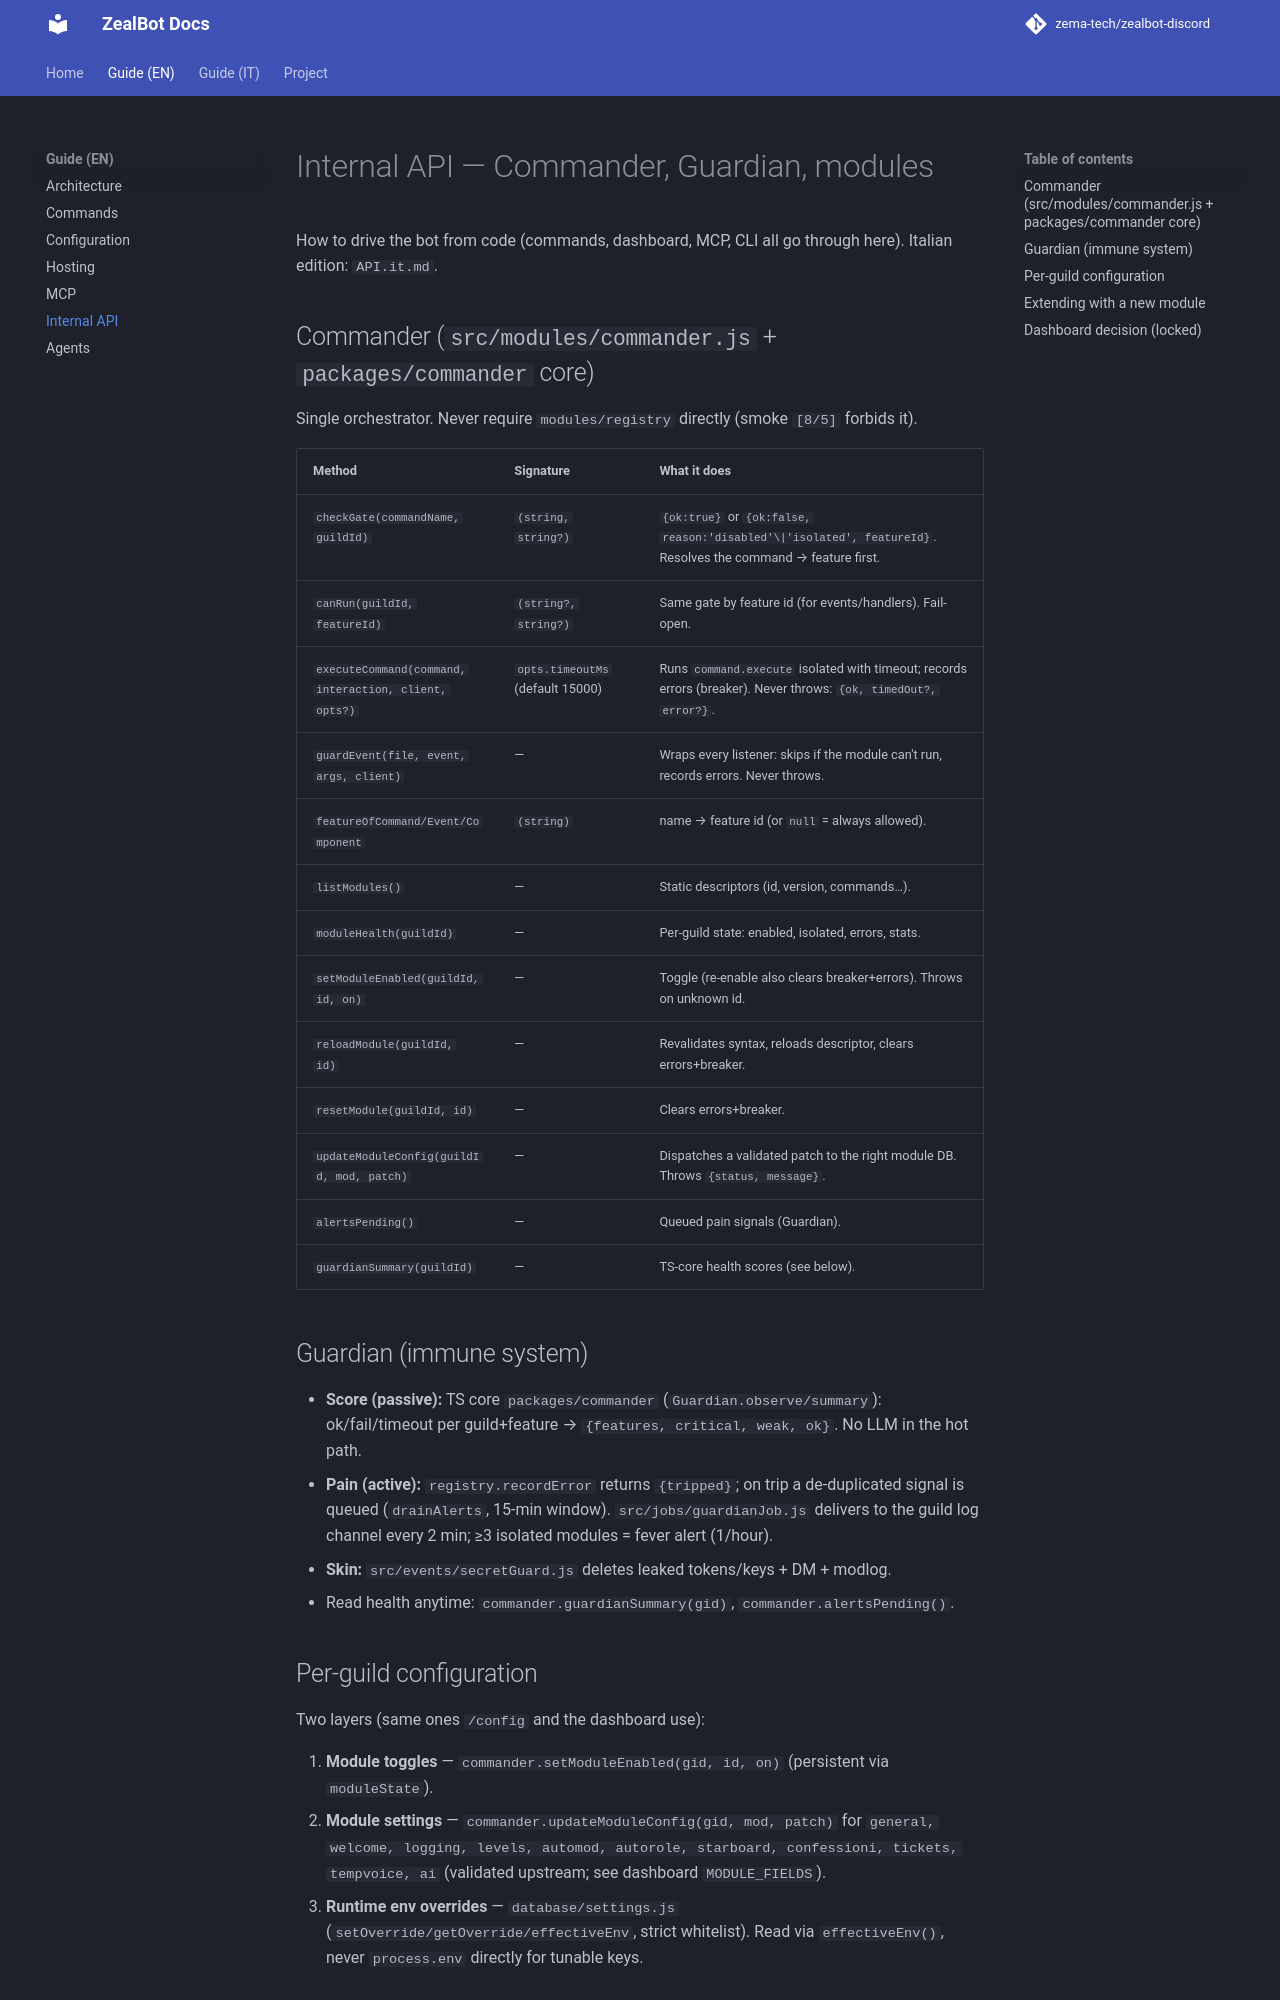

repository: zema-tech/zealbot-discord · page: en/API/index.html · generator: mkdocs

# Internal API — Commander, Guardian, modules

How to drive the bot from code (commands, dashboard, MCP, CLI all go through here).
Italian edition: `API.it.md`.

## Commander (`src/modules/commander.js` + `packages/commander` core)

Single orchestrator. Never require `modules/registry` directly (smoke `[8/5]` forbids it).

| Method | Signature | What it does |
|---|---|---|
| `checkGate(commandName, guildId)` | `(string, string?)` | `{ok:true}` or `{ok:false, reason:'disabled'\|'isolated', featureId}`. Resolves the command → feature first. |
| `canRun(guildId, featureId)` | `(string?, string?)` | Same gate by feature id (for events/handlers). Fail-open. |
| `executeCommand(command, interaction, client, opts?)` | `opts.timeoutMs` (default 15000) | Runs `command.execute` isolated with timeout; records errors (breaker). Never throws: `{ok, timedOut?, error?}`. |
| `guardEvent(file, event, args, client)` | — | Wraps every listener: skips if the module can't run, records errors. Never throws. |
| `featureOfCommand/Event/Component` | `(string)` | name → feature id (or `null` = always allowed). |
| `listModules()` | — | Static descriptors (id, version, commands…). |
| `moduleHealth(guildId)` | — | Per-guild state: enabled, isolated, errors, stats. |
| `setModuleEnabled(guildId, id, on)` | — | Toggle (re-enable also clears breaker+errors). Throws on unknown id. |
| `reloadModule(guildId, id)` | — | Revalidates syntax, reloads descriptor, clears errors+breaker. |
| `resetModule(guildId, id)` | — | Clears errors+breaker. |
| `updateModuleConfig(guildId, mod, patch)` | — | Dispatches a validated patch to the right module DB. Throws `{status, message}`. |
| `alertsPending()` | — | Queued pain signals (Guardian). |
| `guardianSummary(guildId)` | — | TS-core health scores (see below). |

## Guardian (immune system)

- **Score (passive):** TS core `packages/commander` (`Guardian.observe/summary`): ok/fail/timeout per guild+feature → `{features, critical, weak, ok}`. No LLM in the hot path.
- **Pain (active):** `registry.recordError` returns `{tripped}`; on trip a de-duplicated signal is queued (`drainAlerts`, 15-min window). `src/jobs/guardianJob.js` delivers to the guild log channel every 2 min; ≥3 isolated modules = fever alert (1/hour).
- **Skin:** `src/events/secretGuard.js` deletes leaked tokens/keys + DM + modlog.
- Read health anytime: `commander.guardianSummary(gid)`, `commander.alertsPending()`.

## Per-guild configuration

Two layers (same ones `/config` and the dashboard use):

1. **Module toggles** — `commander.setModuleEnabled(gid, id, on)` (persistent via `moduleState`).
2. **Module settings** — `commander.updateModuleConfig(gid, mod, patch)` for `general, welcome, logging, levels, automod, autorole, starboard, confessioni, tickets, tempvoice, ai` (validated upstream; see dashboard `MODULE_FIELDS`).
3. **Runtime env overrides** — `database/settings.js` (`setOverride/getOverride/effectiveEnv`, strict whitelist). Read via `effectiveEnv()`, never `process.env` directly for tunable keys.
